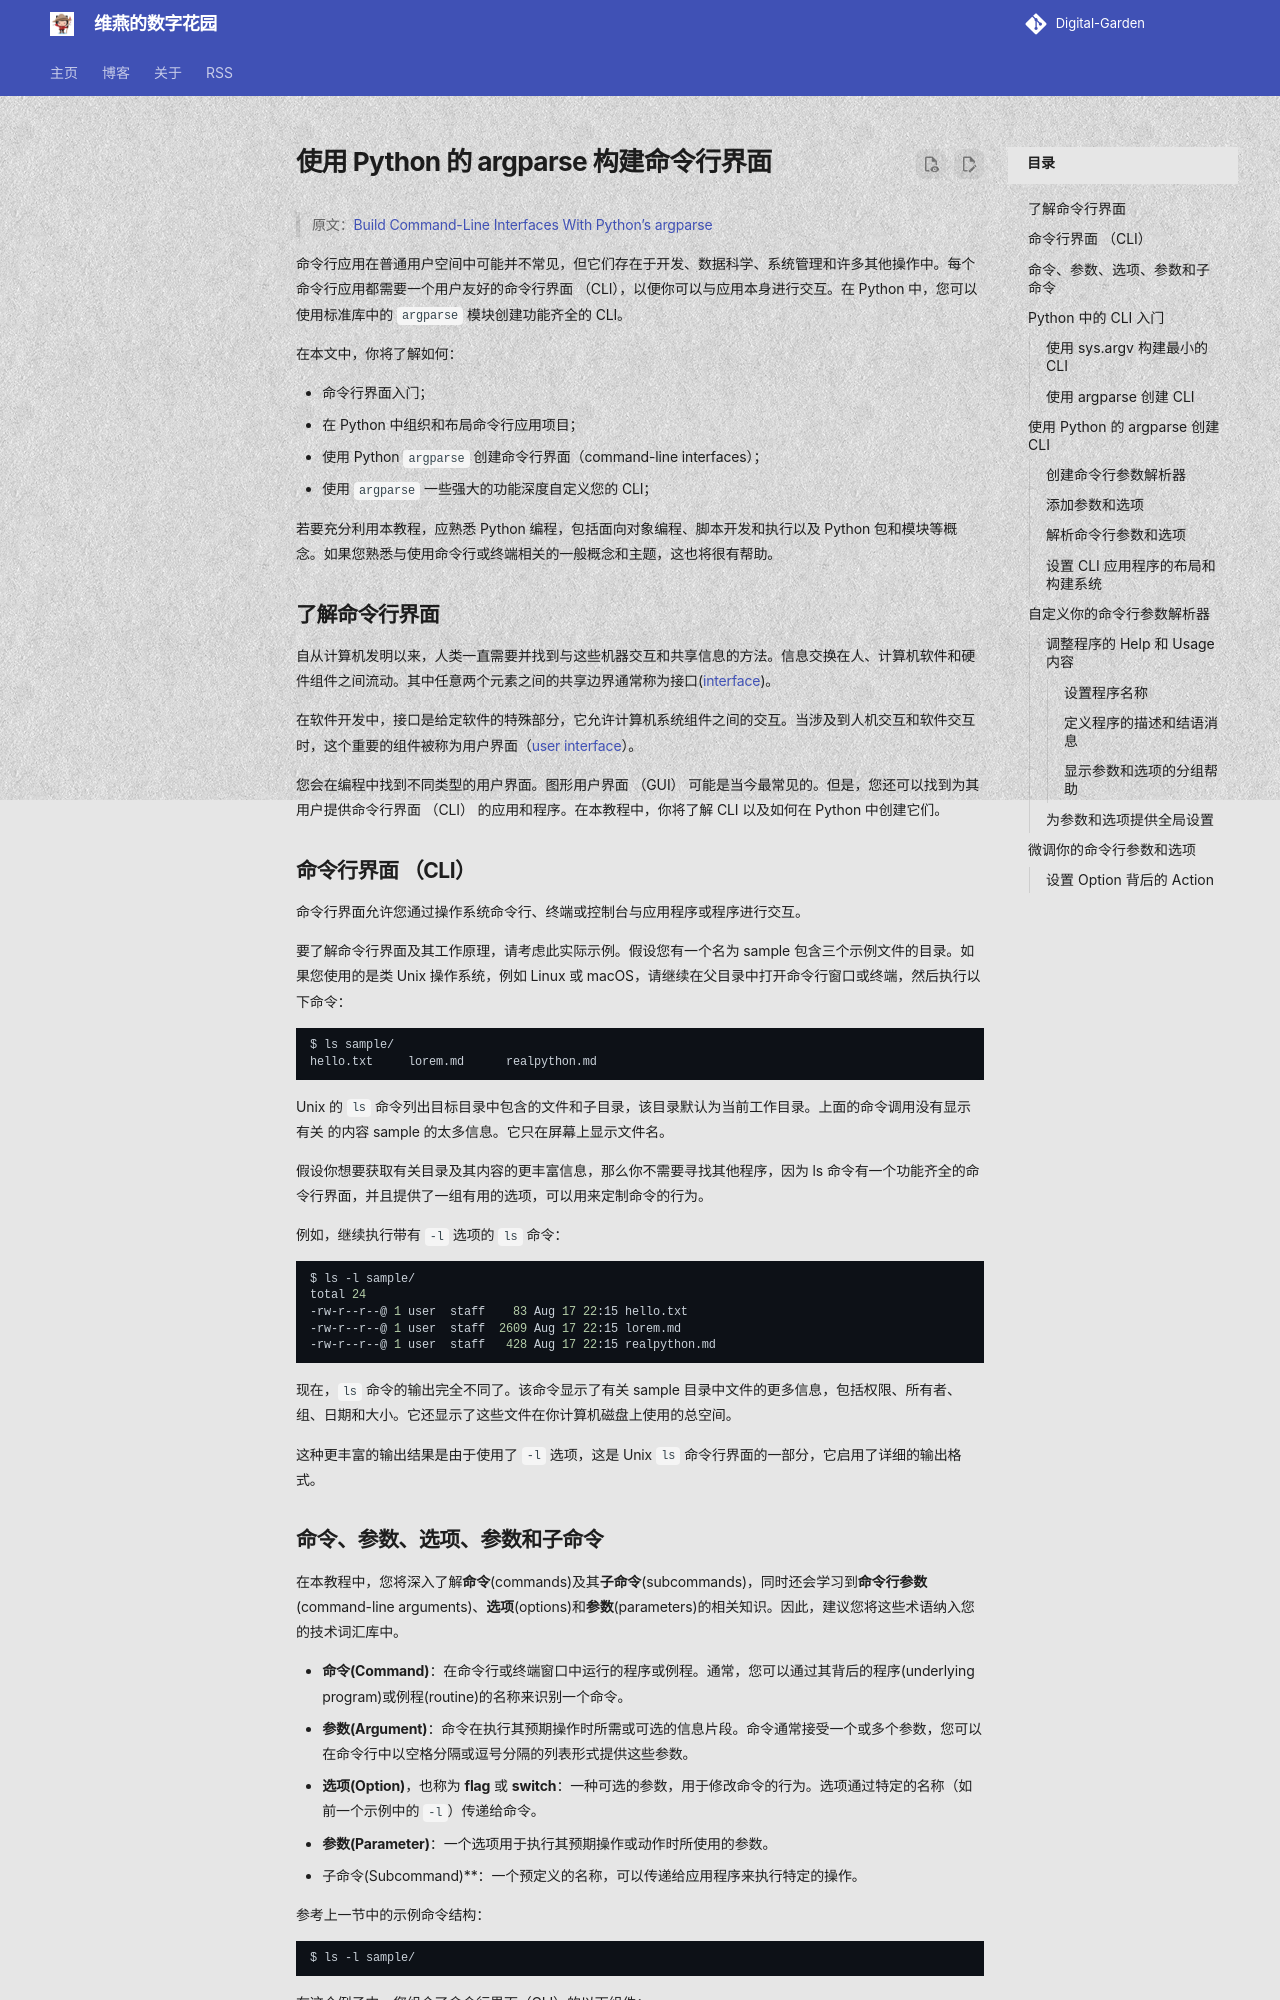

repository: shenweiyan/materialx-demo · page: tech/posts/1.2-编程/2024-06-06-使用-Python-的-argparse-构建命令行界面-dis75/index.html · generator: mkdocs

---
title: 使用 Python 的 argparse 构建命令行界面
number: 75
slug: discussions-75/
url: https://github.com/shenweiyan/Digital-Garden/discussions/75
date: 2024-06-06
authors: 
  - shenweiyan
categories: 
  - 编程
tags: ['1.2.3-Python']
---

> 原文：[Build Command-Line Interfaces With Python's argparse](https://realpython.com/command-line-interfaces-python-argparse/)     


命令行应用在普通用户空间中可能并不常见，但它们存在于开发、数据科学、系统管理和许多其他操作中。每个命令行应用都需要一个用户友好的命令行界面 （CLI），以便你可以与应用本身进行交互。在 Python 中，您可以使用标准库中的 `argparse` 模块创建功能齐全的 CLI。

<!-- more -->

在本文中，你将了解如何：    

- 命令行界面入门；
- 在 Python 中组织和布局命令行应用项目；
- 使用 Python `argparse` 创建命令行界面（command-line interfaces）；
- 使用 `argparse` 一些强大的功能深度自定义您的 CLI；

若要充分利用本教程，应熟悉 Python 编程，包括面向对象编程、脚本开发和执行以及 Python 包和模块等概念。如果您熟悉与使用命令行或终端相关的一般概念和主题，这也将很有帮助。

## 了解命令行界面

自从计算机发明以来，人类一直需要并找到与这些机器交互和共享信息的方法。信息交换在人、计算机软件和硬件组件之间流动。其中任意两个元素之间的共享边界通常称为接口([interface](https://en.wikipedia.org/wiki/Interface_(computing)))。

在软件开发中，接口是给定软件的特殊部分，它允许计算机系统组件之间的交互。当涉及到人机交互和软件交互时，这个重要的组件被称为用户界面（[user interface](https://en.wikipedia.org/wiki/User_interface)）。

您会在编程中找到不同类型的用户界面。图形用户界面 （GUI） 可能是当今最常见的。但是，您还可以找到为其用户提供命令行界面 （CLI） 的应用和程序。在本教程中，你将了解 CLI 以及如何在 Python 中创建它们。

## 命令行界面 （CLI）

命令行界面允许您通过操作系统命令行、终端或控制台与应用程序或程序进行交互。

要了解命令行界面及其工作原理，请考虑此实际示例。假设您有一个名为 sample 包含三个示例文件的目录。如果您使用的是类 Unix 操作系统，例如 Linux 或 macOS，请继续在父目录中打开命令行窗口或终端，然后执行以下命令：    
```bash
$ ls sample/
hello.txt     lorem.md      realpython.md
```

Unix 的 `ls` 命令列出目标目录中包含的文件和子目录，该目录默认为当前工作目录。上面的命令调用没有显示有关 的内容 sample 的太多信息。它只在屏幕上显示文件名。

假设你想要获取有关目录及其内容的更丰富信息，那么你不需要寻找其他程序，因为 ls 命令有一个功能齐全的命令行界面，并且提供了一组有用的选项，可以用来定制命令的行为。

例如，继续执行带有 `-l` 选项的 `ls` 命令：    
```bash
$ ls -l sample/
total 24
-rw-r--r--@ 1 user  staff    83 Aug 17 22:15 hello.txt
-rw-r--r--@ 1 user  staff  2609 Aug 17 22:15 lorem.md
-rw-r--r--@ 1 user  staff   428 Aug 17 22:15 realpython.md
```

现在，`ls` 命令的输出完全不同了。该命令显示了有关 sample 目录中文件的更多信息，包括权限、所有者、组、日期和大小。它还显示了这些文件在你计算机磁盘上使用的总空间。

这种更丰富的输出结果是由于使用了 `-l` 选项，这是 Unix `ls` 命令行界面的一部分，它启用了详细的输出格式。
